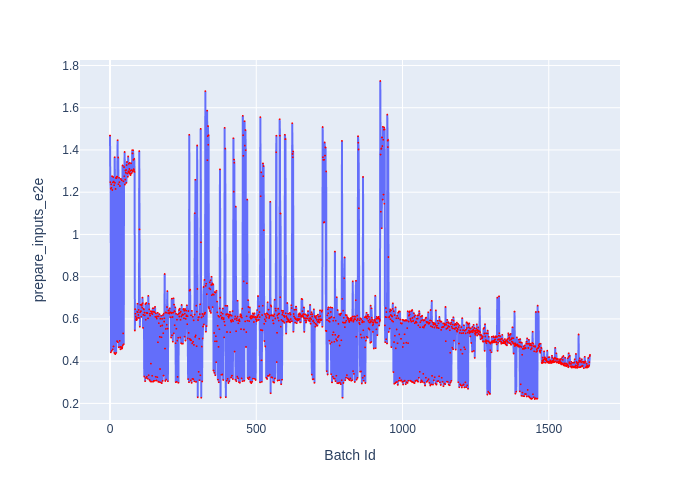

The file beside this chart, header and first rows:
Batch Id, prepare_inputs_e2e
0, 1.468
1, 1.248
2, 1.216
3, 0.4416
4, 1.237
5, 1.221
6, 0.4489
7, 1.276
8, 1.21
9, 0.4555
10, 1.247
11, 1.272
12, 0.4696
13, 1.25
14, 1.233
15, 0.4386
16, 1.366
17, 1.244
18, 0.433
19, 1.215
20, 1.267
21, 0.439
22, 1.266
23, 1.274
24, 0.4947
25, 1.274
26, 1.446
27, 0.4897
28, 1.364
29, 1.238
30, 0.4656
31, 1.268
32, 1.248
33, 0.4961
34, 1.229
35, 0.4673
36, 0.4559
37, 1.263
38, 0.4668
39, 0.4657
40, 1.257
41, 0.4601
42, 0.4668
43, 1.326
44, 0.4753
45, 0.5312
46, 1.252
47, 0.4799
48, 1.319
49, 1.275
50, 1.39
51, 1.236
52, 1.26
53, 1.303
54, 1.292
55, 1.305
56, 1.244
57, 1.329
58, 1.343
59, 1.289
... 1,582 more rows
